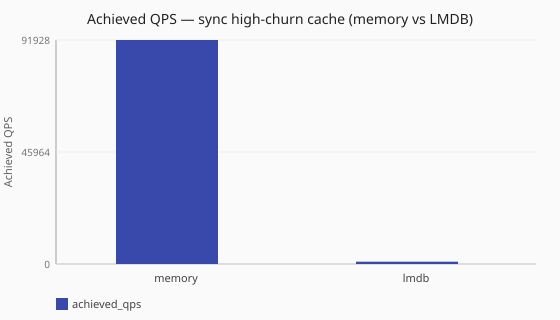

The file beside this chart, header and first rows:
scenario_id, runtime, achieved_qps, latency_avg_ms, queries_sent, queries_completed, queries_lost, workers, cache_hit_rate, cache_lookups_hit, cache_lookups_miss
scale-sync-memory-cache-churn, sync, 91928, 21.7, 921564, 921564, 0, ingress_workers=2, 49.3, 454670, 466895
scale-sync-lmdb-cache-churn, sync, 959.3, 1938, 11135, 11135, 0, ingress_workers=2, 26.4, 2941, 8195
